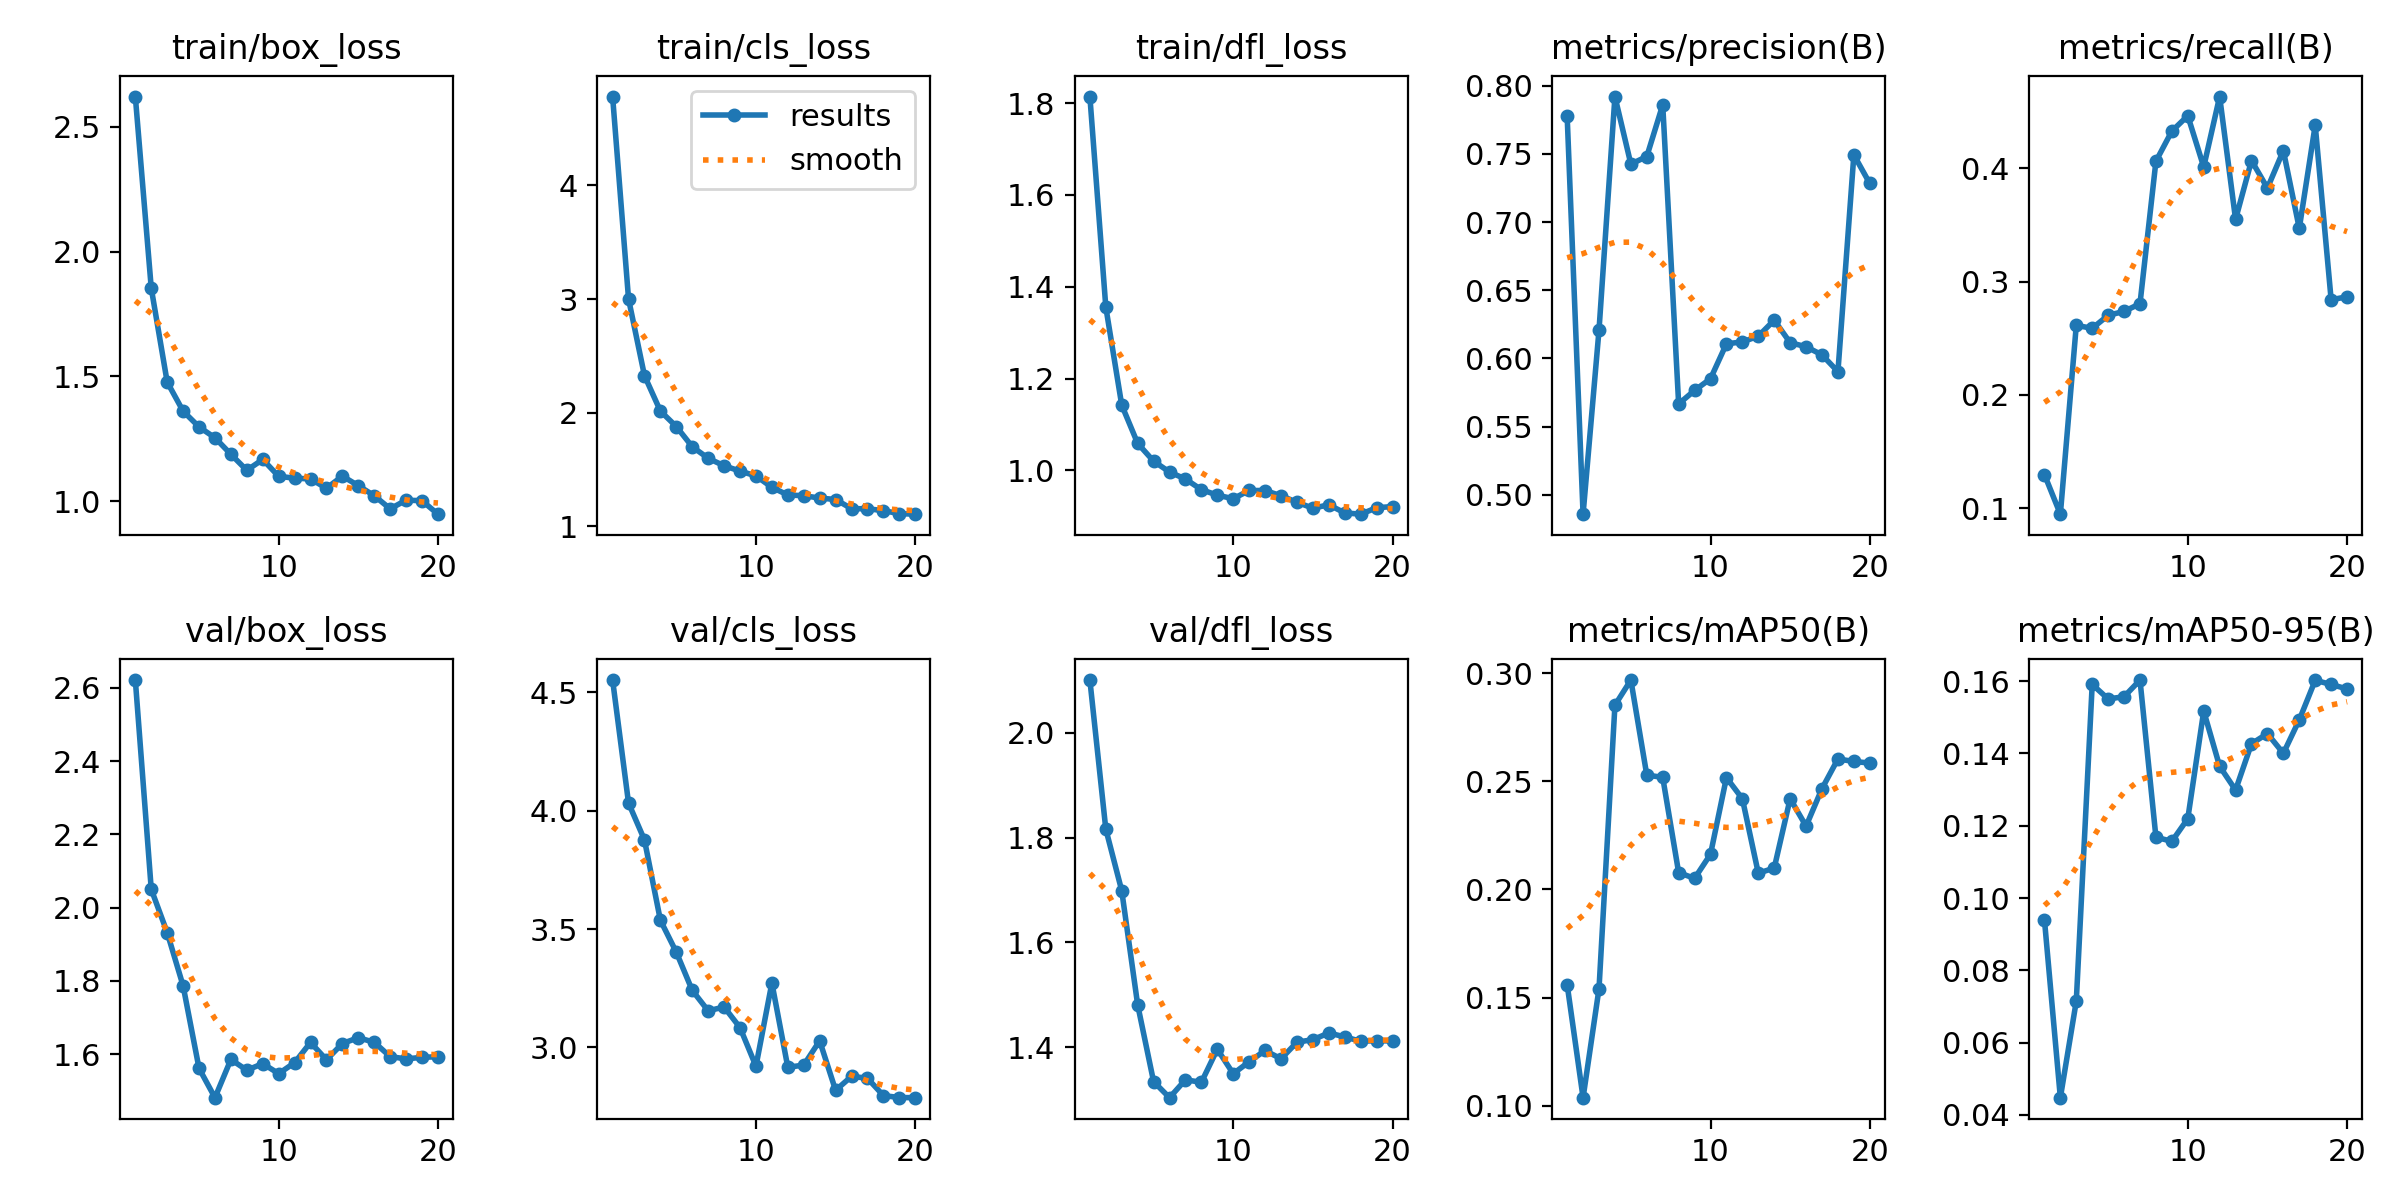

The data file committed next to this chart (first rows):
epoch, train/box_loss, train/cls_loss, train/dfl_loss, metrics/precision(B), metrics/recall(B), metrics/mAP50(B), metrics/mAP50-95(B), val/box_loss, val/cls_loss, val/dfl_loss, lr/pg0, lr/pg1, lr/pg2
1, 2.621, 4.783, 1.814, 0.7778, 0.1296, 0.156, 0.09403, 2.621, 4.552, 2.101, 0.0001572, 0.0001572, 0.0001572
2, 1.853, 3.002, 1.356, 0.4857, 0.09463, 0.1038, 0.04474, 2.05, 4.033, 1.816, 0.0003124, 0.0003124, 0.0003124
3, 1.477, 2.326, 1.142, 0.6208, 0.2613, 0.1541, 0.07145, 1.932, 3.877, 1.699, 0.0004506, 0.0004506, 0.0004506
4, 1.361, 2.014, 1.059, 0.7921, 0.2587, 0.2852, 0.1591, 1.786, 3.538, 1.481, 0.0005719, 0.0005719, 0.0005719
5, 1.298, 1.877, 1.02, 0.7425, 0.2702, 0.2968, 0.1551, 1.561, 3.402, 1.335, 0.0006762, 0.0006762, 0.0006762
6, 1.254, 1.7, 0.9964, 0.7481, 0.2736, 0.2529, 0.1557, 1.481, 3.241, 1.304, 0.0007635, 0.0007635, 0.0007635
7, 1.188, 1.598, 0.9812, 0.786, 0.2804, 0.2518, 0.1603, 1.585, 3.155, 1.338, 0.0008338, 0.0008338, 0.0008338
8, 1.124, 1.532, 0.9579, 0.5666, 0.4062, 0.2078, 0.1168, 1.556, 3.171, 1.333, 0.0008872, 0.0008872, 0.0008872
9, 1.167, 1.485, 0.946, 0.5765, 0.4327, 0.2051, 0.1157, 1.574, 3.084, 1.396, 0.0008631, 0.0008631, 0.0008631
10, 1.099, 1.443, 0.9383, 0.5851, 0.4463, 0.2163, 0.122, 1.546, 2.921, 1.35, 0.0007924, 0.0007924, 0.0007924
11, 1.092, 1.343, 0.9563, 0.6107, 0.4011, 0.2517, 0.1517, 1.576, 3.272, 1.373, 0.0007216, 0.0007216, 0.0007216
12, 1.089, 1.275, 0.956, 0.6121, 0.4633, 0.242, 0.1364, 1.632, 2.916, 1.394, 0.0006509, 0.0006509, 0.0006509
13, 1.052, 1.269, 0.9447, 0.6163, 0.3549, 0.2076, 0.1299, 1.584, 2.925, 1.378, 0.0005802, 0.0005802, 0.0005802
14, 1.101, 1.248, 0.9306, 0.628, 0.4068, 0.2099, 0.1427, 1.629, 3.028, 1.41, 0.0005094, 0.0005094, 0.0005094
15, 1.062, 1.235, 0.9176, 0.6115, 0.3825, 0.242, 0.1455, 1.645, 2.819, 1.415, 0.0004387, 0.0004387, 0.0004387
16, 1.022, 1.155, 0.925, 0.6085, 0.4156, 0.2293, 0.14, 1.632, 2.878, 1.427, 0.000368, 0.000368, 0.000368
17, 0.9694, 1.154, 0.9074, 0.6026, 0.3469, 0.2467, 0.1493, 1.593, 2.87, 1.42, 0.0002972, 0.0002972, 0.0002972
18, 1.004, 1.137, 0.9046, 0.5903, 0.438, 0.2603, 0.1603, 1.587, 2.797, 1.411, 0.0002265, 0.0002265, 0.0002265
19, 1.002, 1.111, 0.9185, 0.7493, 0.2839, 0.2592, 0.1591, 1.591, 2.788, 1.413, 0.0001558, 0.0001558, 0.0001558
20, 0.948, 1.106, 0.9212, 0.7283, 0.2865, 0.2585, 0.1579, 1.593, 2.788, 1.412, 8.5026e-05, 8.5026e-05, 8.5026e-05
